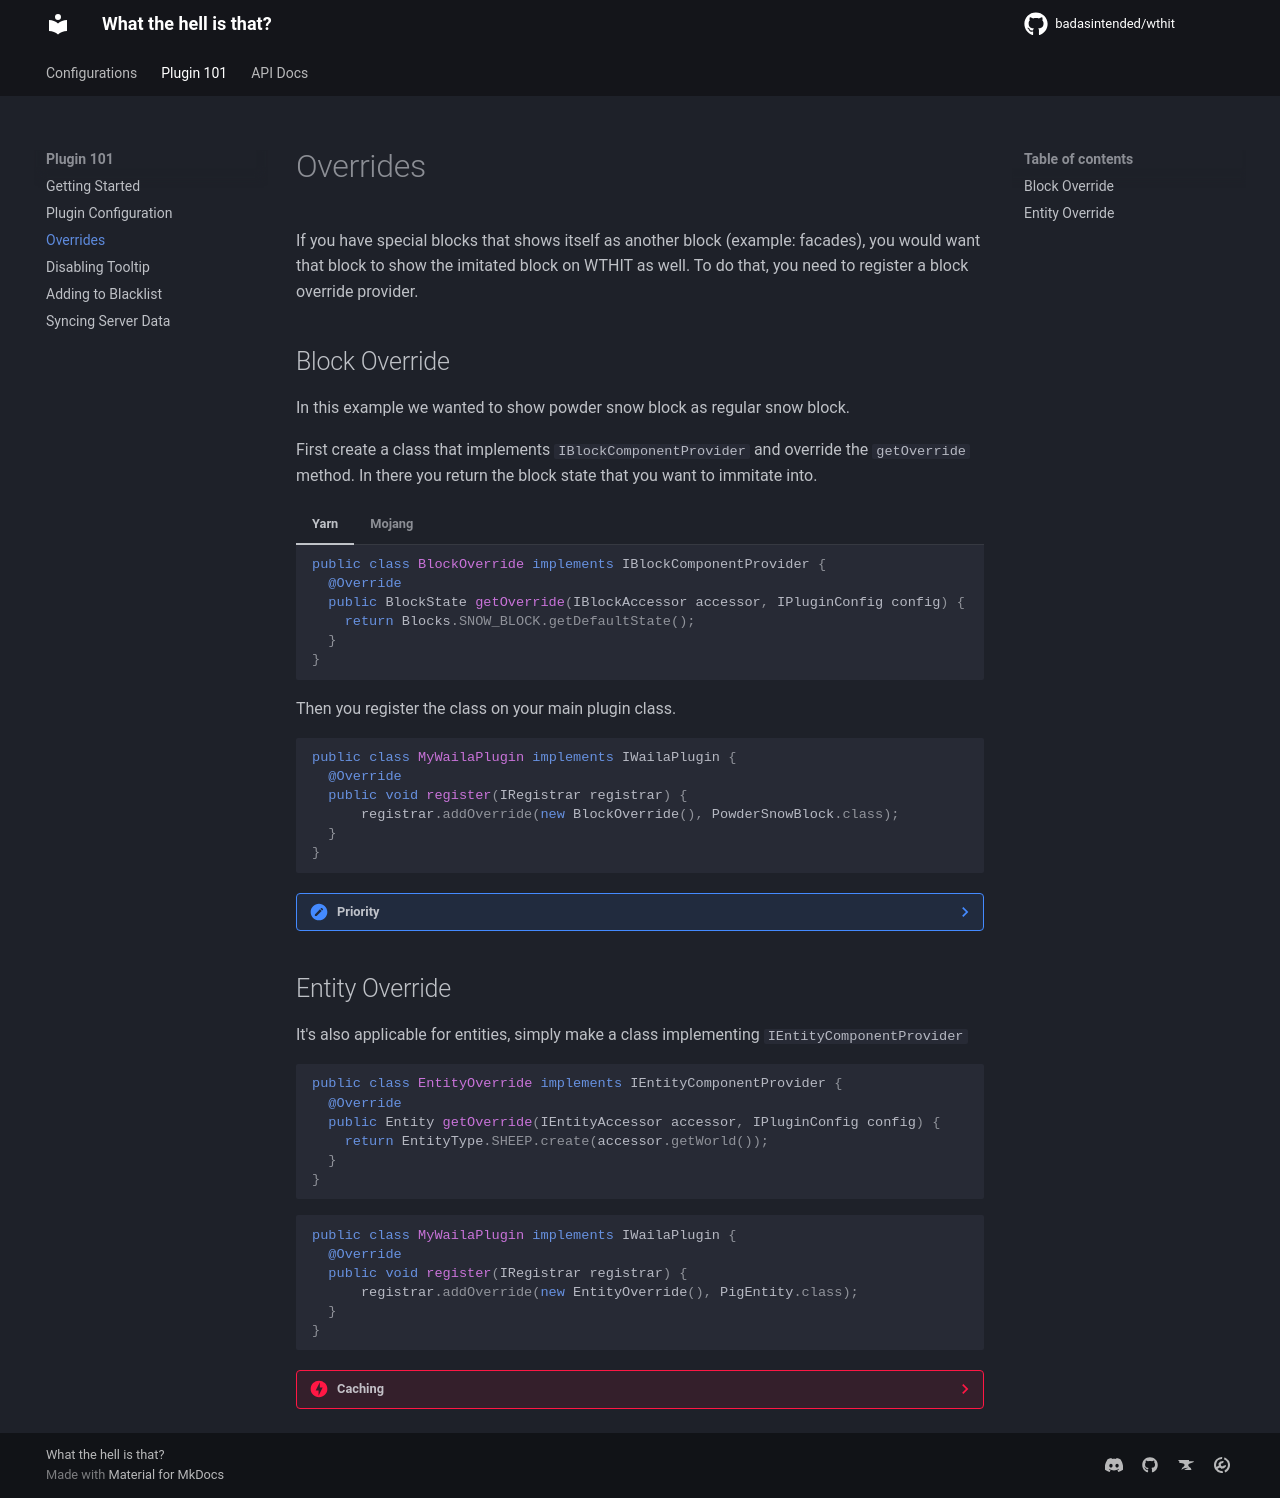

repository: badasintended/wthit · page: plugin/overrides/index.html · generator: mkdocs

# Overrides

If you have special blocks that shows itself as another block (example: facades),
you would want that block to show the imitated block on WTHIT as well. 
To do that, you need to register a block override provider.

## Block Override
In this example we wanted to show powder snow block as regular snow block.

First create a class that implements `IBlockComponentProvider` and override the `getOverride` method.
In there you return the block state that you want to immitate into.
=== "Yarn"
    ```java
    public class BlockOverride implements IBlockComponentProvider {
      @Override
      public BlockState getOverride(IBlockAccessor accessor, IPluginConfig config) {
        return Blocks.SNOW_BLOCK.getDefaultState();
      }
    }
    ```
=== "Mojang"
    ```java
    public class BlockOverride implements IBlockComponentProvider {
      @Override
      public BlockState getOverride(IBlockAccessor accessor, IPluginConfig config) {
        return Blocks.SNOW_BLOCK.defaultBlockState();
      }
    }
    ```

Then you register the class on your main plugin class.
```java
public class MyWailaPlugin implements IWailaPlugin {
  @Override
  public void register(IRegistrar registrar) {
      registrar.addOverride(new BlockOverride(), PowderSnowBlock.class);
  }
}
```
??? note "Priority"
    WTHIT will choose the first override with lower priority number.
    `a <= b ? a : b`


## Entity Override

It's also applicable for entities, simply make a class implementing `IEntityComponentProvider`
```java
public class EntityOverride implements IEntityComponentProvider {
  @Override
  public Entity getOverride(IEntityAccessor accessor, IPluginConfig config) {
    return EntityType.SHEEP.create(accessor.getWorld());
  }
}
```

```java
public class MyWailaPlugin implements IWailaPlugin {
  @Override
  public void register(IRegistrar registrar) {
      registrar.addOverride(new EntityOverride(), PigEntity.class);
  }
}
```
??? danger "Caching"
    Unlike `BlockState`, an `Entity` instance is not cached on any way. This can possibly cause
    performance issue if you have a many overrides. To mimimalize this, you need to cache it yourself.
    Since `*ComponentProvider` is a client-only class, caching based on world and/or position should 
    be enough for most cases.
